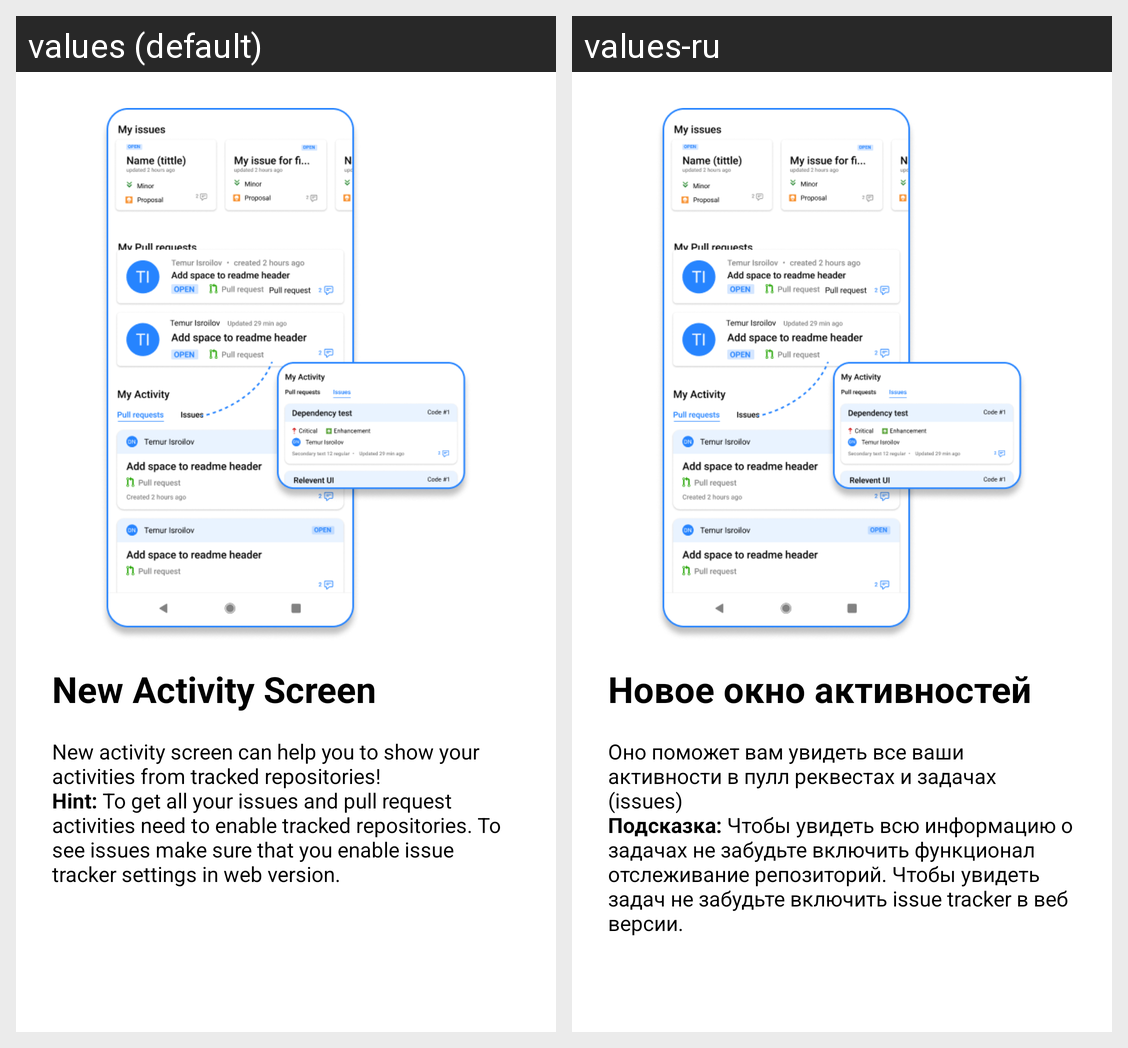

The Android screen above is rendered under two locales of the same app. Produce the string resources it draws, with the default and per-locale values.
Android screen res/layout/dialog_activity_screen.xml rendered under 2 locales, left to right: values (default), values-ru. Device: Nexus 5 (rendered at 1080×1920; each locale shown at half size, 540×960, under a caption strip naming it); theme AppStarting.
Strings drawn on this screen, with the default value and each locale's value (text and hints the layout hard-codes, and strings that could not be matched under every locale, appear in the picture but are not listed):

activity_info_title
  values: New Activity Screen
  values-ru: Новое окно активностей

activity_info_message
  values: New activity screen can help you to show your activities from tracked repositories! 
      Hint: To get all your issues and pull request activities need to enable tracked repositories. To see issues make sure that you enable issue tracker settings in web version.
  values-ru: Оно поможет вам увидеть все ваши активности в пулл реквестах и задачах (issues)
      Подсказка: Чтобы увидеть всю информацию о задачах не забудьте включить функционал отслеживание репозиторий. Чтобы увидеть задач не забудьте включить issue tracker в веб версии.
